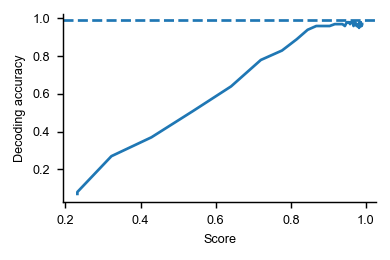

Data behind this chart, as committed beside it:
, score, decoding_accuracy, measure, dataset
0, 0.2317, 0.07071, rsa-correlation-corr, ultrametric
1, 0.2317, 0.08081, rsa-correlation-corr, ultrametric
2, 0.3224, 0.2727, rsa-correlation-corr, ultrametric
3, 0.429, 0.3737, rsa-correlation-corr, ultrametric
4, 0.5402, 0.5152, rsa-correlation-corr, ultrametric
5, 0.6411, 0.6465, rsa-correlation-corr, ultrametric
6, 0.7203, 0.7879, rsa-correlation-corr, ultrametric
7, 0.7767, 0.8384, rsa-correlation-corr, ultrametric
8, 0.816, 0.899, rsa-correlation-corr, ultrametric
9, 0.845, 0.9495, rsa-correlation-corr, ultrametric
10, 0.8679, 0.9697, rsa-correlation-corr, ultrametric
11, 0.8871, 0.9697, rsa-correlation-corr, ultrametric
12, 0.9035, 0.9697, rsa-correlation-corr, ultrametric
13, 0.9174, 0.9798, rsa-correlation-corr, ultrametric
14, 0.9287, 0.9798, rsa-correlation-corr, ultrametric
15, 0.9375, 0.9798, rsa-correlation-corr, ultrametric
16, 0.9442, 0.9697, rsa-correlation-corr, ultrametric
17, 0.9491, 0.9899, rsa-correlation-corr, ultrametric
18, 0.9527, 0.9899, rsa-correlation-corr, ultrametric
19, 0.9556, 0.9899, rsa-correlation-corr, ultrametric
20, 0.958, 0.9798, rsa-correlation-corr, ultrametric
21, 0.9602, 0.9899, rsa-correlation-corr, ultrametric
22, 0.9625, 0.9899, rsa-correlation-corr, ultrametric
23, 0.9649, 0.9899, rsa-correlation-corr, ultrametric
24, 0.9673, 0.9697, rsa-correlation-corr, ultrametric
25, 0.9696, 0.9899, rsa-correlation-corr, ultrametric
26, 0.9717, 0.9899, rsa-correlation-corr, ultrametric
27, 0.9736, 0.9798, rsa-correlation-corr, ultrametric
28, 0.9753, 0.9697, rsa-correlation-corr, ultrametric
29, 0.9767, 0.9798, rsa-correlation-corr, ultrametric
30, 0.9779, 0.9697, rsa-correlation-corr, ultrametric
31, 0.9789, 0.9697, rsa-correlation-corr, ultrametric
32, 0.9799, 0.9798, rsa-correlation-corr, ultrametric
33, 0.9809, 0.9798, rsa-correlation-corr, ultrametric
34, 0.9819, 0.9596, rsa-correlation-corr, ultrametric
35, 0.9829, 0.9899, rsa-correlation-corr, ultrametric
36, 0.9838, 0.9899, rsa-correlation-corr, ultrametric
37, 0.9848, 0.9899, rsa-correlation-corr, ultrametric
38, 0.9856, 0.9798, rsa-correlation-corr, ultrametric
39, 0.9864, 0.9899, rsa-correlation-corr, ultrametric
40, 0.9872, 0.9697, rsa-correlation-corr, ultrametric
41, 0.9878, 0.9798, rsa-correlation-corr, ultrametric
42, 0.9884, 0.9697, rsa-correlation-corr, ultrametric
43, 0.989, 0.9798, rsa-correlation-corr, ultrametric
44, 0.9895, 0.9798, rsa-correlation-corr, ultrametric
45, 0.99, 0.9798, rsa-correlation-corr, ultrametric
